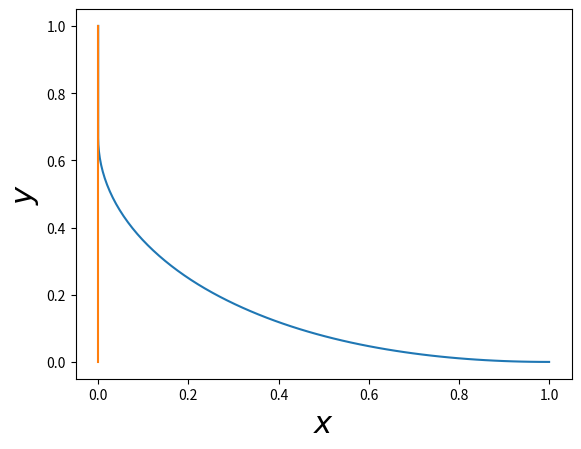

Recreate this plot in Python.
import numpy as np
import matplotlib.pyplot as plt
from scipy.integrate import odeint
from scipy.integrate import solve_ivp
from math import sqrt

#the parameters that can be changed by user
#the A value that can be changed by user
k=2
V=1
A=1


#ultily functions

#we have a system of first order of ode
#let us define that s=(x,y) 
#    | x |        | dx/dt |
# s= |   | ,ds/dt=|       |
#    | y |        | dy/dt |
def dsdt(t,s):
    #unpack the s into x and y
    x,y=s
    vt_y=V*t-y
    dxdt=(x/sqrt(x**2+vt_y**2))*-k*V
    dydt=(vt_y/sqrt(x**2+vt_y**2))*k*V

    #return the differentiation of the column vector
    return [dxdt,dydt]





#init conditions
y0=0
x0=A

#there are a two types of solver given in the vid
# odeint (without init cond)
# solve_ivp(with inti cond)


#the solving
t = np.linspace(0,1,100)#solve for 100 points


solution_s=solve_ivp(dsdt,t_span=(0,max(t)),y0=(x0,y0),t_eval=t)



#comparision for the moving human
def dhumandt(t,human_pos):
    return V
solution_human=solve_ivp(dhumandt,t_span=(0,max(t)),y0=[0],t_eval=t)

#extract the v values
#the T is the transpose 
x_arr=solution_s.y[0]
y_arr=solution_s.y[1]
human_arr=solution_human.y[0]

#plot the graph to t
# plt.plot(x_arr,t,'--')
# plt.plot(y_arr,t)
# plt.plot(human_arr,t)

# plt.ylabel('$x or y$',fontsize=22)
# plt.xlabel("$t$",fontsize=22)

# plt.show()

plt.plot(x_arr,y_arr)
plt.plot(len(human_arr)*[0],human_arr)

plt.ylabel('$y$',fontsize=22)
plt.xlabel("$x$",fontsize=22)

plt.show()